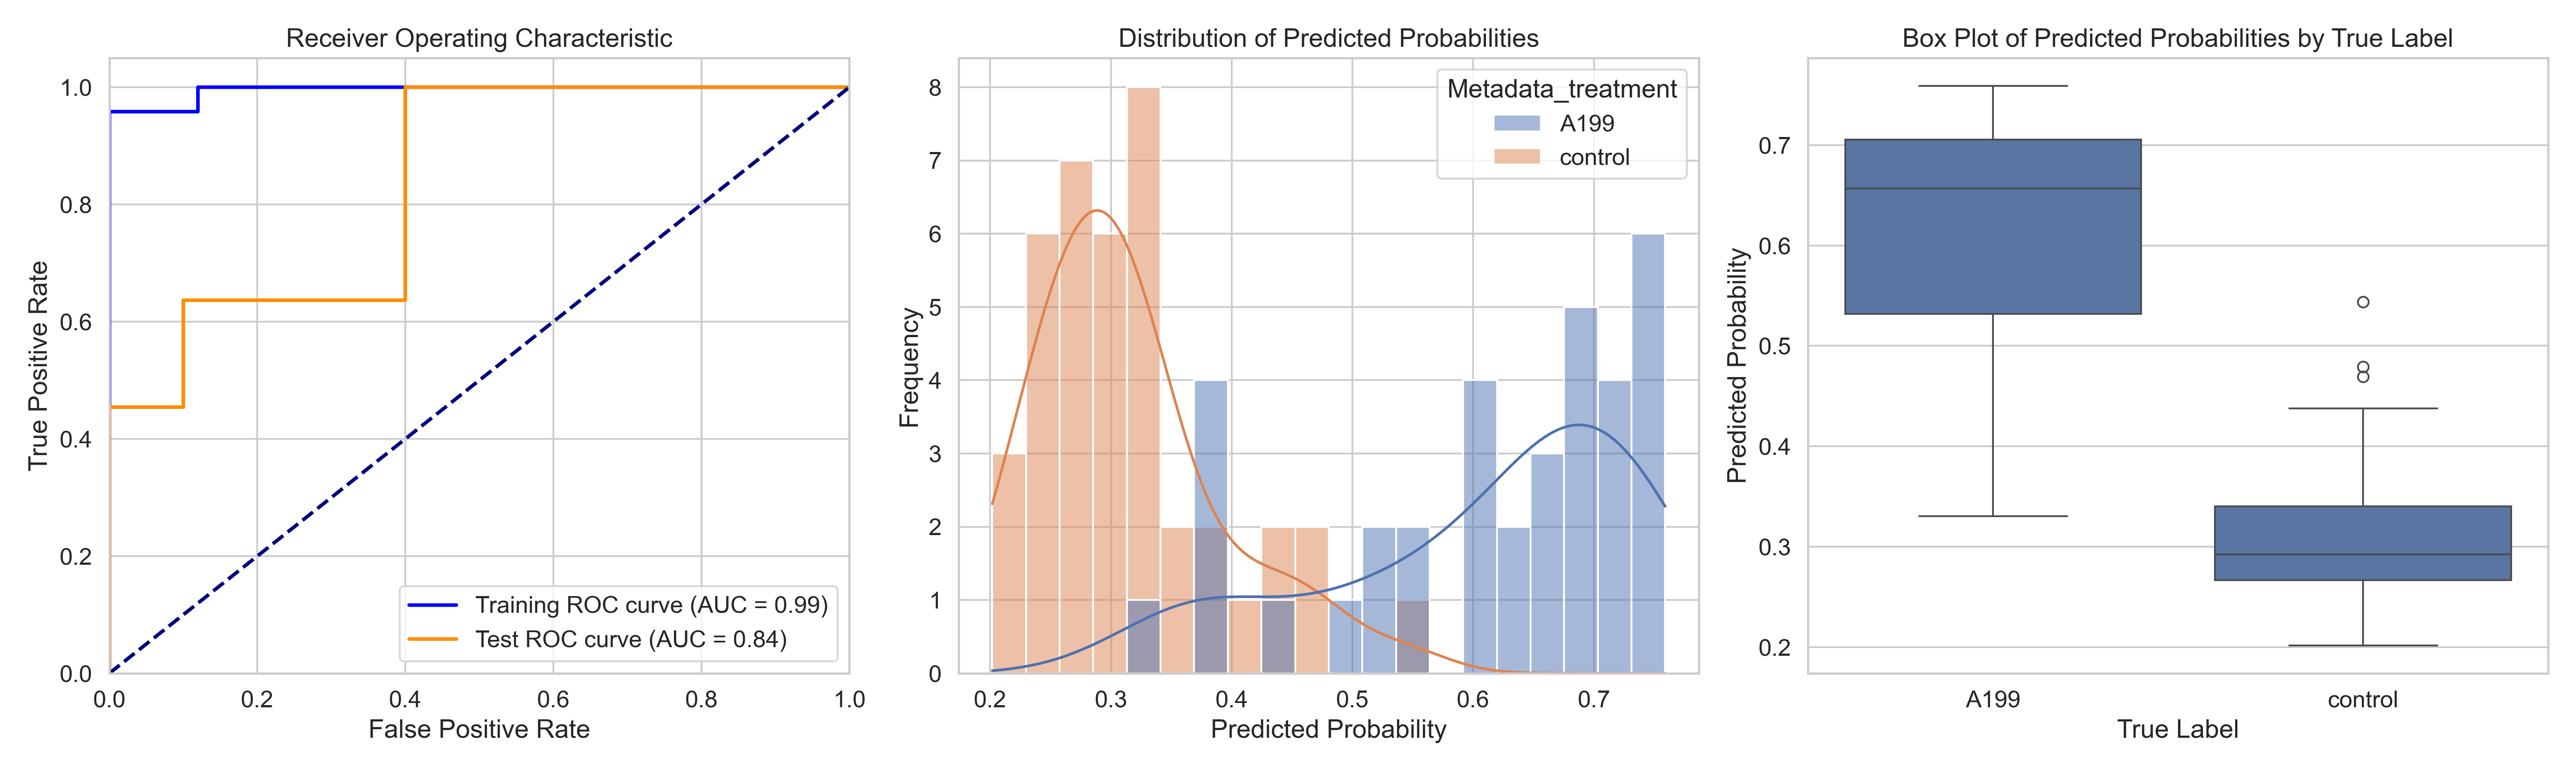

Source data for this figure (header and first rows):
ObjectNumber, Metadata_site, Metadata_concentration, Metadata_hour, Metadata_treatment, Predicted_Probability, Is_Test, S
1, 1, 70, 2, A199, 0.6586, False, 0.3445
1, 10, 70, 2, A199, 0.698, False, 0.3839
2, 10, 70, 2, A199, 0.6119, False, 0.2978
3, 10, 70, 2, A199, 0.6097, False, 0.2956
4, 10, 70, 2, A199, 0.6003, False, 0.2862
1, 11, 70, 2, A199, 0.6823, False, 0.3682
2, 11, 70, 2, A199, 0.7324, True, 0.4183
3, 11, 70, 2, A199, 0.759, True, 0.4449
4, 11, 70, 2, A199, 0.643, False, 0.3289
1, 12, 70, 2, A199, 0.3699, False, 0.05578
2, 12, 70, 2, A199, 0.3779, True, 0.06382
1, 13, 70, 2, A199, 0.7065, False, 0.3924
2, 13, 70, 2, A199, 0.7105, False, 0.3964
1, 14, 70, 2, A199, 0.6945, False, 0.3804
2, 14, 70, 2, A199, 0.5551, True, 0.241
3, 14, 70, 2, A199, 0.5967, False, 0.2826
4, 14, 70, 2, A199, 0.7314, False, 0.4173
5, 14, 70, 2, A199, 0.6605, False, 0.3464
6, 14, 70, 2, A199, 0.5102, True, 0.1961
1, 2, 70, 2, A199, 0.743, False, 0.4289
1, 3, 70, 2, A199, 0.3896, True, 0.07554
1, 4, 70, 2, A199, 0.6566, False, 0.3425
2, 4, 70, 2, A199, 0.6892, True, 0.3751
1, 5, 70, 2, A199, 0.4469, False, 0.1328
1, 6, 70, 2, A199, 0.7043, False, 0.3902
2, 6, 70, 2, A199, 0.4913, True, 0.1772
3, 6, 70, 2, A199, 0.7313, False, 0.4172
4, 6, 70, 2, A199, 0.752, False, 0.4379
1, 7, 70, 2, A199, 0.5522, True, 0.2381
2, 7, 70, 2, A199, 0.7101, False, 0.396
3, 7, 70, 2, A199, 0.6993, False, 0.3852
1, 8, 70, 2, A199, 0.3304, True, 0.0163
2, 8, 70, 2, A199, 0.6469, False, 0.3328
3, 8, 70, 2, A199, 0.5113, False, 0.1972
1, 9, 70, 2, A199, 0.369, True, 0.05486
1, 0, 0, 2, control, 0.2424, False, -0.07169
2, 0, 0, 2, control, 0.2017, False, -0.1124
3, 0, 0, 2, control, 0.283, False, -0.03107
4, 0, 0, 2, control, 0.4379, False, 0.1238
5, 0, 0, 2, control, 0.2517, False, -0.06239
6, 0, 0, 2, control, 0.5437, True, 0.2296
7, 0, 0, 2, control, 0.3758, False, 0.06174
8, 0, 0, 2, control, 0.2128, False, -0.1013
1, 1, 0, 2, control, 0.3177, False, 0.003587
2, 1, 0, 2, control, 0.2911, False, -0.023
1, 2, 0, 2, control, 0.2724, False, -0.04165
2, 2, 0, 2, control, 0.2689, False, -0.04522
3, 2, 0, 2, control, 0.2354, False, -0.07874
1, 3, 0, 2, control, 0.2366, False, -0.07745
2, 3, 0, 2, control, 0.2763, False, -0.03776
3, 3, 0, 2, control, 0.4792, True, 0.1651
1, 4, 0, 2, control, 0.3381, False, 0.02404
2, 4, 0, 2, control, 0.4082, False, 0.09409
1, 5, 0, 2, control, 0.2883, False, -0.02578
2, 5, 0, 2, control, 0.3169, False, 0.002778
3, 5, 0, 2, control, 0.3788, False, 0.06466
4, 5, 0, 2, control, 0.3241, True, 0.01004
5, 5, 0, 2, control, 0.2361, True, -0.07796
1, 6, 0, 2, control, 0.3263, False, 0.01219
2, 6, 0, 2, control, 0.3042, True, -0.009857
... 15 more rows
